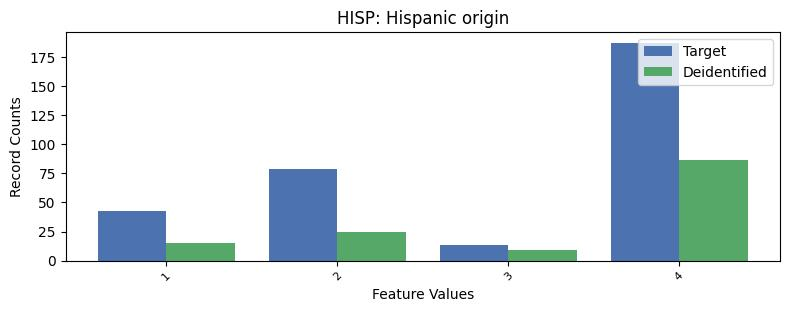

Data behind this chart, as committed beside it:
, HISP, count_target, count_deidentified
0, 0, 7312, 3508
1, 4, 187, 86
2, 2, 79, 25
3, 1, 43, 15
4, 3, 13, 9
